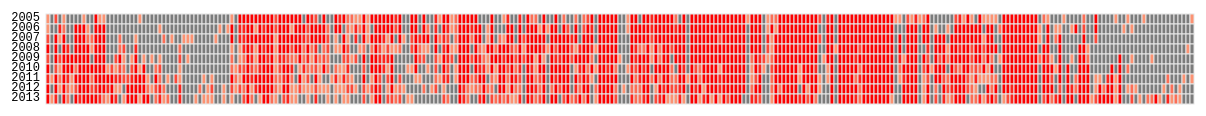
D3 v3 page, settled after 480 driven frames (8 s of simulated time); the page loaded 1 data file(s).


    //                var colorScale = d3.scale.quantile()
    //                        .domain([0, buckets - 1, d3.max(data, function (d) { return d.value; })])
    //                        .range(colors);
    var colorScale = d3.scale.linear()
            .domain([0,1, 5, 100])
            .range(["#4D4D4D","#fc9272", "#FC0000", "#ff0000"]);

    var margin = { top: 50, right: 0, bottom: 100, left: 40 },
            width = 1200 - margin.left - margin.right,
            height = 200 - margin.top - margin.bottom,
            gridSize = Math.floor(width / 24),
            gridWidth = 4,
            gridHeight = 10,
            legendElementWidth = gridSize*2,
            buckets = 9,
            colors = ["#ffffd9","#edf8b1","#c7e9b4","#7fcdbb","#41b6c4","#1d91c0","#225ea8","#253494","#081d58"], // alternatively colorbrewer.YlGnBu[9]
            days = ["2005", "2006", "2007", "2008", "2009", "2010", "2011", "2012", "2013"],
            times = ["1a", "2a", "3a", "4a", "5a", "6a", "7a", "8a", "9a", "10a", "11a", "12a", "1p", "2p", "3p", "4p", "5p", "6p", "7p", "8p", "9p", "10p", "11p", "12p"];


    d3.csv("data.tsv",
            function(d) {
                return {
                    city: +d.count,
                    month: +(d.year-2005),
                    value: +d.value,
                    line: +d.line
                };
            },
            function(error, data) {
                var svg = d3.select("#chart").append("svg")
                        .attr("width", width + margin.left + margin.right)
                        .attr("height", height + margin.top + margin.bottom)
                        .append("g")
                        .attr("transform", "translate(" + margin.left + "," + margin.top + ")");

                var dayLabels = svg.selectAll(".dayLabel")
                        .data(days)
                        .enter().append("text")
                        .text(function (d) { return d; })
                        .attr("x", 0)
                        .attr("y", function (d, i) { return (i-1) * gridHeight; })
                        .style("text-anchor", "end")
                        .attr("transform", "translate(-6," + gridHeight / 1.5 + ")")
                        .attr("class", function (d, i) { return "dayLabel mono axis axis-workweek"; })
                        .attr("onclick",function(d,i){return "reload("+(i+1)+");"});

//                var timeLabels = svg.selectAll(".timeLabel")
//                        .data(times)
//                        .enter().append("text")
//                        .text(function(d) { return d; })
//                        .attr("x", function(d, i) { return i * gridSize; })
//                        .attr("y", 0)
//                        .style("text-anchor", "middle")
//                        .attr("transform", "translate(" + gridSize / 2 + ", -6)")
//                        .attr("class", function(d, i) { return ((i >= 7 && i <= 16) ? "timeLabel mono axis axis-worktime" : "timeLabel mono axis"); });

                var heatMap = svg.selectAll(".hour")
                        .data(data)
                        .enter().append("rect")
                        .attr("x", function(d) {
//                            console.log(d.city);
                            return (d.city - 1) * gridWidth;
                        })
                        .attr("y", function(d) {
                            return (d.month - 1) * gridHeight;
                        })
//                        .attr("rx", 4)
//                        .attr("ry", 4)
                        .attr("class", "hour bordered")
                        .attr("width", gridWidth)
                        .attr("height", gridHeight)
                        .style("fill", colors[0])
                        .attr("onclick",function(d){return "reloadC("+(d.line)+");"});

                heatMap.transition().duration(1000)
                        .style("fill", function(d) {
                            if (d.value == "")
                                return "#7B7B7B";
                            else {
//              console.log(parseInt(d.name)+":"+colors(parseInt(d.name)));
                                return colorScale(d.value);
                                ;
                            }
                        });

                heatMap.append("title").text(function(d) {if(d.value == "")return "-"; else  return d.value; });

//                var legend = svg.selectAll(".legend")
//                        .data([0].concat(colorScale.quantiles()), function(d) { return d; })
//                        .enter().append("g")
//                        .attr("class", "legend");
//
//                legend.append("rect")
//                        .attr("x", function(d, i) { return legendElementWidth * i; })
//                        .attr("y", height)
//                        .attr("width", legendElementWidth)
//                        .attr("height", gridSize / 2)
//                        .style("fill", function(d, i) { return colors[i]; });
//
//                legend.append("text")
//                        .attr("class", "mono")
//                        .text(function(d) { return "≥ " + Math.round(d); })
//                        .attr("x", function(d, i) { return legendElementWidth * i; })
//                        .attr("y", height + gridSize);
            });


    function reloadC(line){
        document.getElementById("month").innerHTML = ""
        var height = 300 - margin.top - margin.bottom,
                days = ["2005", "2006", "2007", "2008", "2009", "2010", "2011", "2012", "2013"];
        var gridWidth = 10;
        var count = [0,0,0,0,0,0,0,0,0,0,0,0];
        d3.csv("county"+".csv",
                function(error, data) {
                    var svg = d3.select("#month").append("svg")
                            .attr("width", width + margin.left + margin.right)
                            .attr("height", height + margin.top + margin.bottom)
                            .append("g")
                            .attr("transform", "translate(" + margin.left + "," + margin.top + ")");

                    var dayLabels = svg.selectAll(".dayLabel")
                            .data(days)
                            .enter().append("text")
                            .text(function (d) { return d; })
                            .attr("x", 0)
                            .attr("y", function (d, i) { return (i-1) * gridHeight; })
                            .style("text-anchor", "end")
                            .attr("transform", "translate(-6," + gridHeight / 1.5 + ")")
                            .attr("class", function (d, i) { return "dayLabel mono axis axis-workweek"; })
                            .attr("onclick",function(d,i){return "reload("+i+");"});

                    var heatMap;

                    for(var i = 0; i < 9; i ++) {
                        heatMap= svg.selectAll(".hour"+i)
                                .data(data)
                                .enter()
                                .append("rect")
                                .attr("x", function (d) {
                                        if(d.city == line){
                                            return (count[i]++) * gridWidth;
                                        }
                                        else
                                            return -100;
//                                    return (count[i]++) * gridWidth;
                                })
                                .attr("y", function (d) {
                                    return (i-1) * gridHeight;
                                })
                                .attr("class", "hour bordered")
                                .attr("width", gridWidth)
                                .attr("height", gridHeight)
                                .style("fill", colors[0]);

                        heatMap.transition().duration(1000)
                                .style("fill", function(d) {
                                    var value;
                                    if(i == 0) value = d.y2005;
                                    else if(i == 1) value = d.y2006;
                                    else if(i == 2) value = d.y2007;
                                    else if(i == 3) value = d.y2008;
                                    else if(i == 4) value = d.y2009;
                                    else if(i == 5) value = d.y2010;
                                    else if(i == 6) value = d.y2011;
                                    else if(i == 7) value = d.y2012;
                                    else if(i == 8) value = d.y2013;
                                    else value = d.m12;
                                    if (value == "")
                                        return "#7B7B7B";
                                    else {
                                        return colorScale(value);
                                        ;
                                    }
                                });

                        heatMap.append("title").text(function(d) {if(d.value == "")return "-"; else  return d.value; });
                    }
                });
    }

    function reload(year){
        document.getElementById("month").innerHTML = ""
        var height = 300 - margin.top - margin.bottom,
                days = ["1", "2", "3", "4", "5", "6", "7", "8", "9", "10", "11", "12"];

        d3.csv("2005-2013-city-sta-month_y"+year+".csv",
                function(error, data) {
                    var svg = d3.select("#month").append("svg")
                            .attr("width", width + margin.left + margin.right)
                            .attr("height", height + margin.top + margin.bottom)
                            .append("g")
                            .attr("transform", "translate(" + margin.left + "," + margin.top + ")");

                    var dayLabels = svg.selectAll(".dayLabel")
                            .data(days)
                            .enter().append("text")
                            .text(function (d) { return d; })
                            .attr("x", 0)
                            .attr("y", function (d, i) { return (i-1) * gridHeight; })
                            .style("text-anchor", "end")
                            .attr("transform", "translate(-6," + gridHeight / 1.5 + ")")
                            .attr("class", function (d, i) { return "dayLabel mono axis axis-workweek"; })
                            .attr("onclick",function(d,i){return "reload("+i+");"});

                    var heatMap;
                    for(var i = 0; i < 12; i ++) {
                        heatMap= svg.selectAll(".hour"+i)
                                .data(data)
                                .enter().append("rect")
                                .attr("x", function (d) {
                                    return (d.count - 1) * gridWidth;
                                })
                                .attr("y", function (d) {
                                    return (i-1) * gridHeight;
                                })
                                .attr("class", "hour bordered")
                                .attr("width", gridWidth)
                                .attr("height", gridHeight)
                                .style("fill", colors[0]);

                        heatMap.transition().duration(1000)
                                .style("fill", function(d) {
                                    var value;
                                    if(i == 0) value = d.m1;
                                    else if(i == 1) value = d.m2;
                                    else if(i == 2) value = d.m3;
                                    else if(i == 3) value = d.m4;
                                    else if(i == 4) value = d.m5;
                                    else if(i == 5) value = d.m6;
                                    else if(i == 6) value = d.m7;
                                    else if(i == 7) value = d.m8;
                                    else if(i == 8) value = d.m9;
                                    else if(i == 9) value = d.m10;
                                    else if(i == 10) value = d.m11;
                                    else value = d.m12;
                                    if (value == "")
                                        return "#7B7B7B";
                                    else {
                                        return colorScale(value);
                                        ;
                                    }
                                });

                        heatMap.append("title").text(function(d) {if(d.value == "")return "-"; else  return d.value; });
                    }
                });
    }


### data: data.tsv
line,value,year,count
1101,1,2005,1
1102,,2005,2
1201,3,2005,3
1202,,2005,4
1301,1,2005,5
1302,,2005,6
1303,,2005,7
1304,,2005,8
1305,,2005,9
1306,1,2005,10
1307,,2005,11
1308,,2005,12
1309,9,2005,13
1310,1,2005,14
1311,1,2005,15
1401,,2005,16
1402,,2005,17
1403,,2005,18
1404,,2005,19
1405,,2005,20
1406,,2005,21
1407,,2005,22
1408,,2005,23
1409,1,2005,24
1410,,2005,25
1411,,2005,26
1499,,2005,27
1501,,2005,28
1502,,2005,29
1504,,2005,30
1506,,2005,31
1507,,2005,32
1508,,2005,33
1509,,2005,34
1522,,2005,35
1525,,2005,36
1599,,2005,37
2101,,2005,38
2103,,2005,39
2110,,2005,40
2111,,2005,41
2113,,2005,42
2205,,2005,43
2307,,2005,44
2312,,2005,45
2399,,2005,46
3101,1,2005,47
3102,,2005,48
3201,5,2005,49
3202,7,2005,50
3203,21,2005,51
3204,9,2005,52
3205,5,2005,53
3206,13,2005,54
3207,9,2005,55
3208,12,2005,56
3209,11,2005,57
3210,3,2005,58
3211,5,2005,59
3212,7,2005,60
... 2,523 more rows